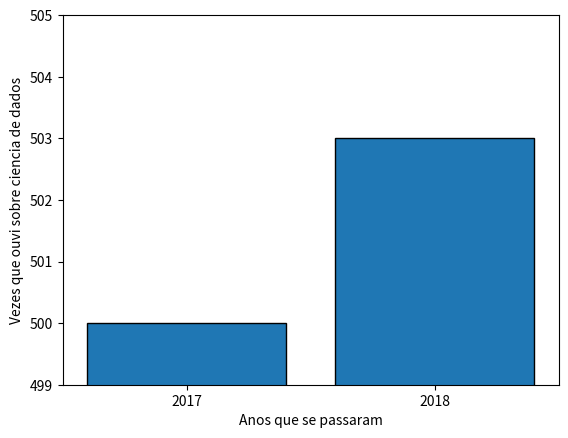

Python code for this plot:
# NOTAS IMPORTANTES: funções do módulo "pyplot", exemplificando ".axis()", levam apenas 1 ARGUMENTO, por isso
#    sempre coloque argumentos que levam mais de um elemento entre colchetes [] para ser considereado 1 argumento
#    funções que determinam a anela do gráfico, como ".plot" ou ".bar" são exceções que levam mais argumentos, mas caso
#    precise fazer um fluxo de controle, ter de se colocar o fluxo entre colchetes []
# funções são todas as ações marcadas com ponto antes da palavra, e um parênteses no final dela [.funcao()]

from matplotlib import pyplot as p

# crie uma lista com números limite que você quer para cada eixo
years = [2017, 2018]  # eixo X
times = [500, 503]  # eixo Y (como não iremos especificar como marcadores, ele irá mostrar de 0 - 500 e um pequeno
# para o meio decil que representa o '5')

# defina em quais números começarã e terminará cada eixo
p.axis([2016.5, 2018.5, 499, 505])  # '2016.5' e '2018.5' significa que o X começará no meio de 2016, e terminará no meio
# do número 2018

# defina o eixo X, eixo Y, largura, bordas para melhor vizualização, logo os marcadores do eixo X, e o título do eixo Y
p.bar(years, times, 0.8, edgecolor=(0, 0, 0))  # respectivamente: p.bar ( X, Y, width, edgecolor=() )
p.xticks(years)  # colocando cada elemento da lista "years" como um marcador
p.ylabel("Vezes que ouvi sobre ciencia de dados")  # título do conjunto no eixo Y
p.xlabel("Anos que se passaram")

p.show()
